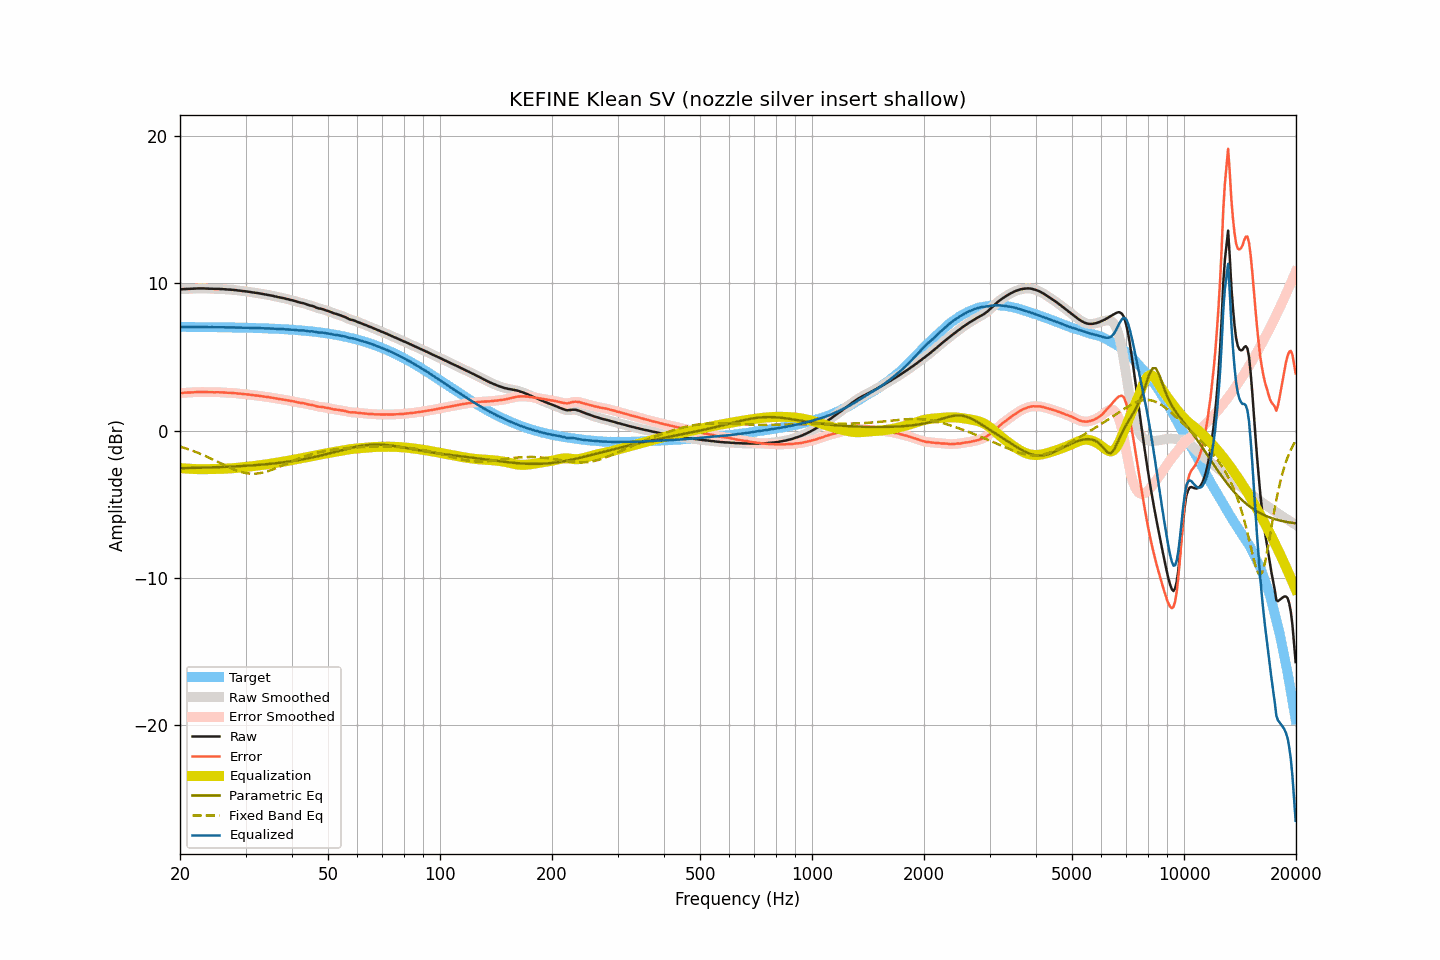

The table this chart was drawn from, first rows:
frequency, raw, smoothed, error, error_smoothed, equalization, parametric_eq, fixed_band_eq, equalized_raw, equalized_smoothed, target
20.00, 9.60, 9.60, 2.55, 2.55, -2.55, -2.55, -1.09, 7.05, 7.05, 7.05
20.20, 9.60, 9.60, 2.56, 2.56, -2.56, -2.55, -1.12, 7.04, 7.05, 7.05
20.40, 9.61, 9.61, 2.57, 2.57, -2.57, -2.55, -1.15, 7.04, 7.04, 7.04
20.61, 9.62, 9.62, 2.58, 2.57, -2.57, -2.55, -1.19, 7.05, 7.04, 7.04
20.81, 9.62, 9.62, 2.58, 2.58, -2.58, -2.54, -1.22, 7.04, 7.04, 7.04
21.02, 9.63, 9.63, 2.59, 2.59, -2.59, -2.54, -1.26, 7.04, 7.04, 7.04
21.23, 9.63, 9.63, 2.59, 2.59, -2.59, -2.54, -1.30, 7.04, 7.04, 7.04
21.44, 9.64, 9.64, 2.60, 2.60, -2.60, -2.54, -1.34, 7.04, 7.04, 7.04
21.66, 9.64, 9.64, 2.60, 2.60, -2.60, -2.53, -1.38, 7.04, 7.04, 7.04
21.87, 9.65, 9.65, 2.61, 2.61, -2.61, -2.53, -1.42, 7.04, 7.04, 7.04
22.09, 9.65, 9.65, 2.61, 2.62, -2.62, -2.53, -1.46, 7.04, 7.04, 7.04
22.31, 9.66, 9.66, 2.62, 2.62, -2.62, -2.53, -1.50, 7.04, 7.04, 7.04
22.54, 9.66, 9.66, 2.62, 2.62, -2.62, -2.52, -1.55, 7.04, 7.04, 7.04
22.76, 9.66, 9.66, 2.62, 2.63, -2.62, -2.52, -1.59, 7.04, 7.04, 7.04
22.99, 9.66, 9.66, 2.63, 2.63, -2.62, -2.52, -1.64, 7.04, 7.04, 7.03
23.22, 9.66, 9.66, 2.63, 2.62, -2.62, -2.51, -1.69, 7.04, 7.04, 7.03
23.45, 9.65, 9.65, 2.62, 2.62, -2.62, -2.51, -1.74, 7.03, 7.03, 7.03
23.69, 9.65, 9.65, 2.62, 2.62, -2.62, -2.51, -1.79, 7.03, 7.03, 7.03
23.92, 9.64, 9.64, 2.61, 2.61, -2.62, -2.50, -1.84, 7.03, 7.03, 7.03
24.16, 9.64, 9.64, 2.61, 2.61, -2.61, -2.50, -1.89, 7.03, 7.03, 7.03
24.40, 9.64, 9.64, 2.61, 2.61, -2.61, -2.50, -1.94, 7.03, 7.03, 7.03
24.65, 9.63, 9.63, 2.60, 2.61, -2.61, -2.49, -1.99, 7.02, 7.03, 7.03
24.89, 9.63, 9.63, 2.61, 2.61, -2.61, -2.49, -2.05, 7.02, 7.02, 7.03
25.14, 9.63, 9.63, 2.61, 2.60, -2.61, -2.48, -2.10, 7.03, 7.02, 7.02
25.39, 9.63, 9.63, 2.61, 2.61, -2.60, -2.48, -2.15, 7.03, 7.03, 7.02
25.65, 9.62, 9.62, 2.60, 2.60, -2.60, -2.48, -2.21, 7.02, 7.02, 7.02
25.91, 9.62, 9.62, 2.60, 2.60, -2.60, -2.47, -2.26, 7.03, 7.02, 7.02
26.16, 9.61, 9.61, 2.59, 2.59, -2.59, -2.47, -2.31, 7.02, 7.02, 7.02
26.43, 9.60, 9.60, 2.58, 2.58, -2.59, -2.46, -2.37, 7.02, 7.01, 7.02
26.69, 9.59, 9.59, 2.58, 2.58, -2.58, -2.46, -2.42, 7.01, 7.01, 7.02
26.96, 9.58, 9.58, 2.57, 2.57, -2.57, -2.45, -2.47, 7.01, 7.01, 7.01
27.23, 9.58, 9.58, 2.57, 2.57, -2.57, -2.45, -2.52, 7.01, 7.01, 7.01
27.50, 9.57, 9.57, 2.56, 2.56, -2.56, -2.44, -2.57, 7.01, 7.01, 7.01
27.77, 9.56, 9.56, 2.55, 2.55, -2.55, -2.44, -2.61, 7.01, 7.01, 7.01
28.05, 9.55, 9.55, 2.54, 2.54, -2.54, -2.43, -2.66, 7.01, 7.01, 7.01
28.33, 9.54, 9.54, 2.54, 2.53, -2.53, -2.43, -2.70, 7.01, 7.00, 7.00
28.62, 9.52, 9.53, 2.52, 2.52, -2.52, -2.42, -2.74, 7.00, 7.00, 7.00
28.90, 9.51, 9.51, 2.51, 2.51, -2.51, -2.42, -2.78, 7.00, 7.00, 7.00
29.19, 9.50, 9.50, 2.50, 2.50, -2.50, -2.41, -2.81, 7.00, 6.99, 7.00
29.48, 9.48, 9.48, 2.49, 2.49, -2.49, -2.40, -2.84, 6.99, 6.99, 6.99
29.78, 9.47, 9.47, 2.48, 2.48, -2.48, -2.40, -2.86, 6.99, 6.99, 6.99
30.08, 9.46, 9.46, 2.47, 2.47, -2.47, -2.39, -2.88, 6.99, 6.99, 6.99
30.38, 9.44, 9.44, 2.45, 2.46, -2.46, -2.38, -2.90, 6.99, 6.99, 6.99
30.68, 9.43, 9.43, 2.45, 2.44, -2.44, -2.38, -2.92, 6.99, 6.98, 6.98
30.99, 9.41, 9.41, 2.43, 2.43, -2.43, -2.37, -2.93, 6.98, 6.98, 6.98
31.30, 9.39, 9.39, 2.41, 2.42, -2.42, -2.36, -2.93, 6.97, 6.98, 6.98
31.61, 9.38, 9.38, 2.41, 2.40, -2.41, -2.35, -2.93, 6.98, 6.97, 6.97
31.93, 9.36, 9.36, 2.39, 2.39, -2.39, -2.34, -2.92, 6.97, 6.97, 6.97
32.24, 9.35, 9.35, 2.38, 2.38, -2.38, -2.34, -2.92, 6.97, 6.97, 6.97
32.57, 9.33, 9.33, 2.37, 2.37, -2.36, -2.33, -2.90, 6.97, 6.97, 6.96
32.89, 9.31, 9.31, 2.35, 2.35, -2.35, -2.32, -2.88, 6.96, 6.96, 6.96
33.22, 9.29, 9.29, 2.33, 2.33, -2.33, -2.31, -2.86, 6.96, 6.96, 6.96
33.55, 9.27, 9.27, 2.32, 2.32, -2.32, -2.30, -2.84, 6.95, 6.95, 6.95
33.89, 9.25, 9.25, 2.30, 2.30, -2.30, -2.29, -2.81, 6.95, 6.95, 6.95
34.23, 9.23, 9.23, 2.29, 2.29, -2.29, -2.28, -2.78, 6.94, 6.94, 6.94
34.57, 9.22, 9.21, 2.28, 2.27, -2.27, -2.27, -2.74, 6.95, 6.94, 6.94
34.92, 9.19, 9.19, 2.26, 2.26, -2.26, -2.26, -2.71, 6.94, 6.94, 6.94
35.27, 9.17, 9.17, 2.24, 2.24, -2.24, -2.25, -2.67, 6.93, 6.93, 6.93
35.62, 9.15, 9.15, 2.22, 2.22, -2.22, -2.24, -2.63, 6.93, 6.93, 6.93
35.97, 9.12, 9.12, 2.20, 2.20, -2.20, -2.23, -2.58, 6.92, 6.92, 6.92
... 635 more rows
